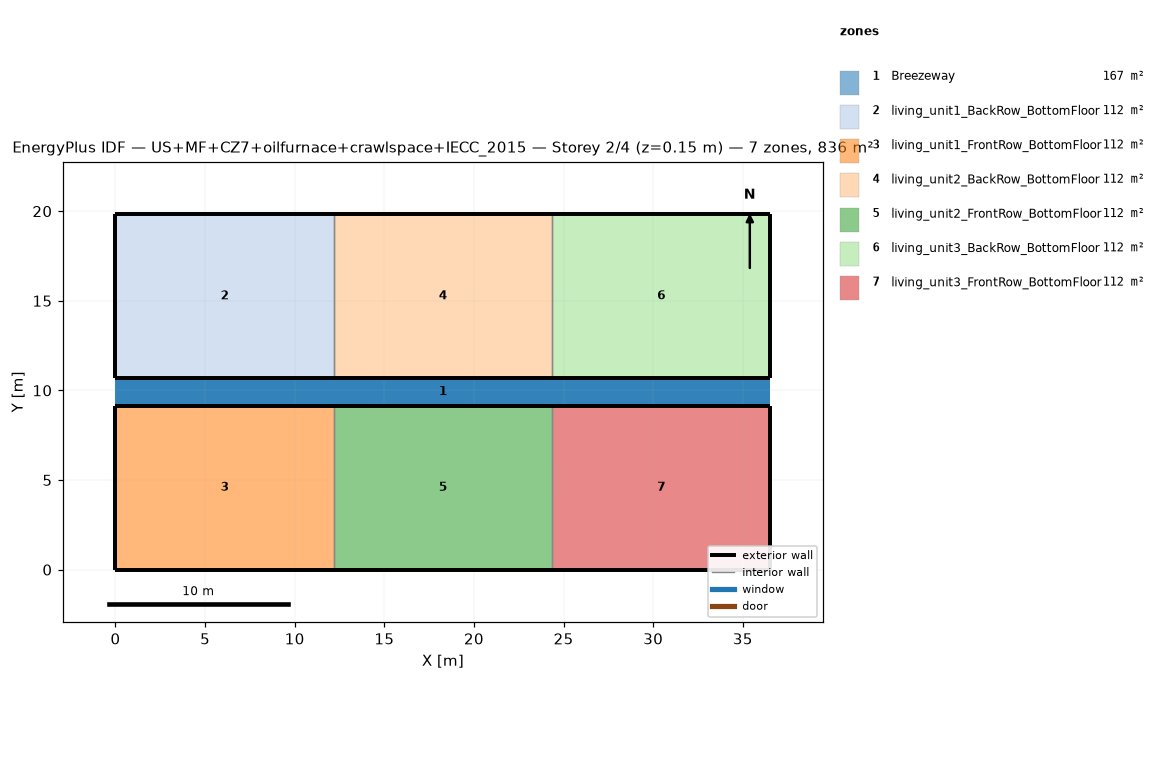
=== STOREY PLAN SPEC (per zone: floor XY polygon, exterior-wall plan segments, windows/doors) ===
zone 1: Breezeway  (167.0 m²)
  floor: (36.54, 9.16) (0.00, 9.16) (0.00, 10.68) (36.54, 10.68)
  floor: (36.54, 9.16) (0.00, 9.16) (0.00, 10.68) (36.54, 10.68)
  floor: (36.54, 9.16) (0.00, 9.16) (0.00, 10.68) (36.54, 10.68)
zone 2: living_unit1_BackRow_BottomFloor  (111.5 m²)
  floor: (12.18, 10.68) (0.00, 10.68) (0.00, 19.84) (12.18, 19.84)
  exterior wall: (0.00, 10.68) – (12.18, 10.68)  [12.2 m]
  exterior wall: (12.18, 19.84) – (0.00, 19.84)  [12.2 m]
  exterior wall: (0.00, 19.84) – (0.00, 10.68)  [9.2 m]
  interior walls: 1
zone 3: living_unit1_FrontRow_BottomFloor  (111.5 m²)
  floor: (12.18, 0.00) (0.00, 0.00) (0.00, 9.16) (12.18, 9.16)
  exterior wall: (0.00, 0.00) – (12.18, 0.00)  [12.2 m]
  exterior wall: (12.18, 9.16) – (0.00, 9.16)  [12.2 m]
  exterior wall: (0.00, 9.16) – (0.00, 0.00)  [9.2 m]
  interior walls: 1
zone 4: living_unit2_BackRow_BottomFloor  (111.5 m²)
  floor: (24.36, 10.68) (12.18, 10.68) (12.18, 19.84) (24.36, 19.84)
  exterior wall: (12.18, 10.68) – (24.36, 10.68)  [12.2 m]
  exterior wall: (24.36, 19.84) – (12.18, 19.84)  [12.2 m]
  interior walls: 2
zone 5: living_unit2_FrontRow_BottomFloor  (111.5 m²)
  floor: (24.36, 0.00) (12.18, 0.00) (12.18, 9.16) (24.36, 9.16)
  exterior wall: (12.18, 0.00) – (24.36, 0.00)  [12.2 m]
  exterior wall: (24.36, 9.16) – (12.18, 9.16)  [12.2 m]
  interior walls: 2
zone 6: living_unit3_BackRow_BottomFloor  (111.5 m²)
  floor: (36.54, 10.68) (24.36, 10.68) (24.36, 19.84) (36.54, 19.84)
  exterior wall: (24.36, 10.68) – (36.54, 10.68)  [12.2 m]
  exterior wall: (36.54, 10.68) – (36.54, 19.84)  [9.2 m]
  exterior wall: (36.54, 19.84) – (24.36, 19.84)  [12.2 m]
  interior walls: 1
zone 7: living_unit3_FrontRow_BottomFloor  (111.5 m²)
  floor: (36.54, 0.00) (24.36, 0.00) (24.36, 9.16) (36.54, 9.16)
  exterior wall: (24.36, 0.00) – (36.54, 0.00)  [12.2 m]
  exterior wall: (36.54, 0.00) – (36.54, 9.16)  [9.2 m]
  exterior wall: (36.54, 9.16) – (24.36, 9.16)  [12.2 m]
  interior walls: 1

=== DERIVED (storey summary) ===
Building: US+MF+CZ7+oilfurnace+crawlspace+IECC_2015
Storey: 2 of 4  (floor level z = 0.15 m)
Storey gross floor area: 836.2 m²
Zones on this storey: 7
  - Breezeway: floor 167.0 m²
  - living_unit1_BackRow_BottomFloor: floor 111.5 m²; exterior wall 33.5 m (86.9 m²); WWR 0.0%
  - living_unit1_FrontRow_BottomFloor: floor 111.5 m²; exterior wall 33.5 m (86.9 m²); WWR 0.0%
  - living_unit2_BackRow_BottomFloor: floor 111.5 m²; exterior wall 24.4 m (63.1 m²); WWR 0.0%
  - living_unit2_FrontRow_BottomFloor: floor 111.5 m²; exterior wall 24.4 m (63.1 m²); WWR 0.0%
  - living_unit3_BackRow_BottomFloor: floor 111.5 m²; exterior wall 33.5 m (86.9 m²); WWR 0.0%
  - living_unit3_FrontRow_BottomFloor: floor 111.5 m²; exterior wall 33.5 m (86.9 m²); WWR 0.0%
Zone adjacency (shared interzone walls):
  - living_unit1_BackRow_BottomFloor ↔ living_unit2_BackRow_BottomFloor
  - living_unit1_FrontRow_BottomFloor ↔ living_unit2_FrontRow_BottomFloor
  - living_unit2_BackRow_BottomFloor ↔ living_unit3_BackRow_BottomFloor
  - living_unit2_FrontRow_BottomFloor ↔ living_unit3_FrontRow_BottomFloor